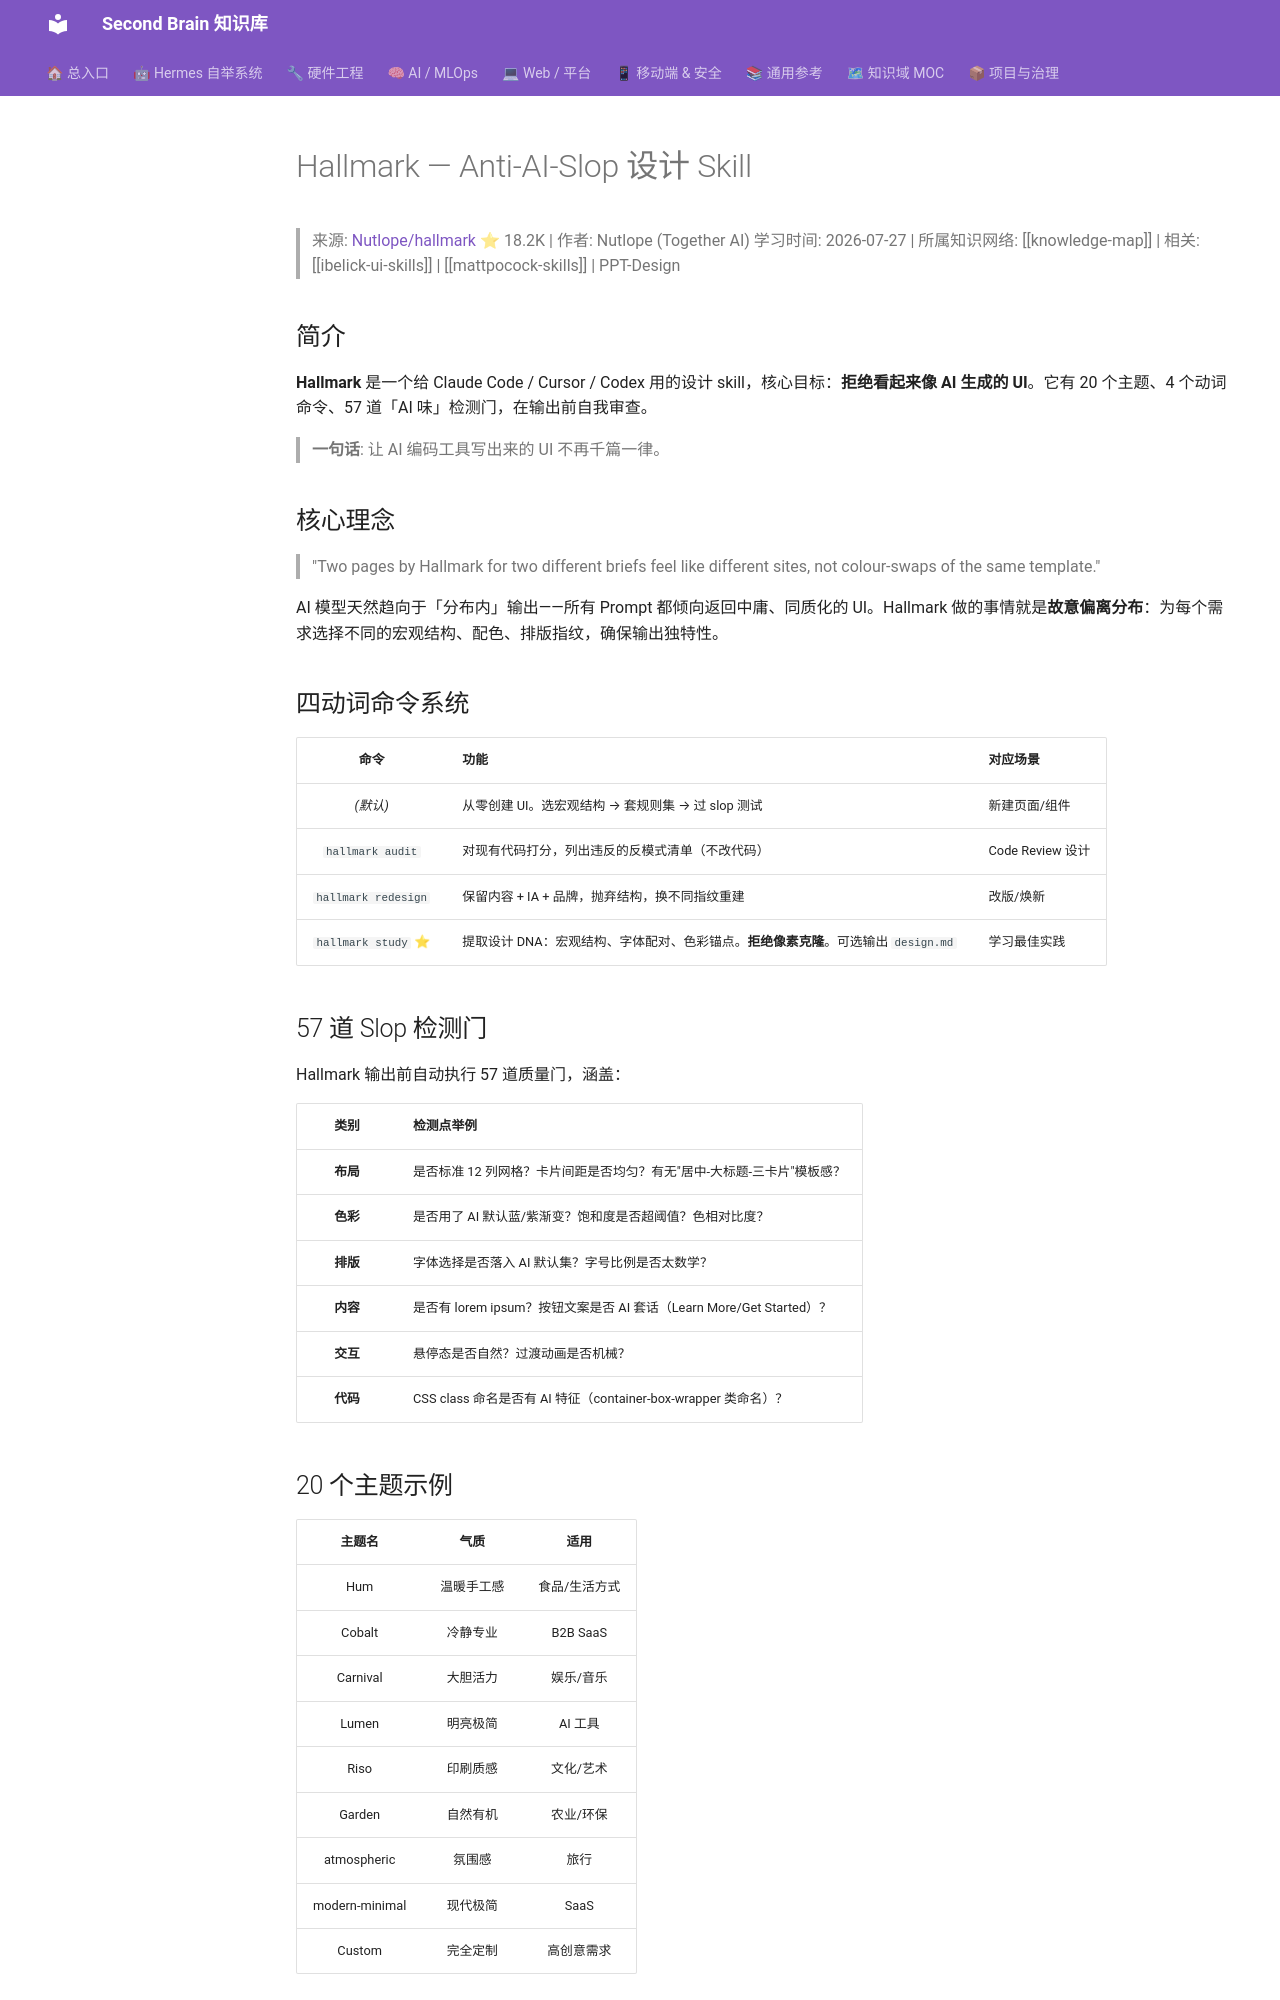

repository: mo9652962-ai/second-brain · page: kb/knowledge/Hardware/hallmark/index.html · generator: mkdocs

---
tags: [agent-skills, 设计工程, ui, 去AI味]
aliases: [Hallmark, Anti-AI-Slop]
date: 2026-07-27
source: https://github.com/Nutlope/hallmark
status: adopted
---

# Hallmark — Anti-AI-Slop 设计 Skill

> 来源: [Nutlope/hallmark](https://github.com/Nutlope/hallmark)
> ⭐ 18.2K | 作者: Nutlope (Together AI)
> 学习时间: 2026-07-27 | 所属知识网络: [[knowledge-map]] | 相关: [[ibelick-ui-skills]] | [[mattpocock-skills]] | PPT-Design

## 简介

**Hallmark** 是一个给 Claude Code / Cursor / Codex 用的设计 skill，核心目标：**拒绝看起来像 AI 生成的 UI**。它有 20 个主题、4 个动词命令、57 道「AI 味」检测门，在输出前自我审查。

> **一句话**: 让 AI 编码工具写出来的 UI 不再千篇一律。

## 核心理念

> "Two pages by Hallmark for two different briefs feel like different sites, not colour-swaps of the same template."

AI 模型天然趋向于「分布内」输出——所有 Prompt 都倾向返回中庸、同质化的 UI。Hallmark 做的事情就是**故意偏离分布**：为每个需求选择不同的宏观结构、配色、排版指纹，确保输出独特性。

## 四动词命令系统

| 命令 | 功能 | 对应场景 |
|:---:|:------|---------|
| *(默认)* | 从零创建 UI。选宏观结构 → 套规则集 → 过 slop 测试 | 新建页面/组件 |
| `hallmark audit` | 对现有代码打分，列出违反的反模式清单（不改代码） | Code Review 设计 |
| `hallmark redesign` | 保留内容 + IA + 品牌，抛弃结构，换不同指纹重建 | 改版/焕新 |
| `hallmark study` ⭐ | 提取设计 DNA：宏观结构、字体配对、色彩锚点。**拒绝像素克隆**。可选输出 `design.md` | 学习最佳实践 |

## 57 道 Slop 检测门

Hallmark 输出前自动执行 57 道质量门，涵盖：

| 类别 | 检测点举例 |
|:---:|----------|
| **布局** | 是否标准 12 列网格？卡片间距是否均匀？有无"居中-大标题-三卡片"模板感？ |
| **色彩** | 是否用了 AI 默认蓝/紫渐变？饱和度是否超阈值？色相对比度？ |
| **排版** | 字体选择是否落入 AI 默认集？字号比例是否太数学？ |
| **内容** | 是否有 lorem ipsum？按钮文案是否 AI 套话（Learn More/Get Started）？ |
| **交互** | 悬停态是否自然？过渡动画是否机械？ |
| **代码** | CSS class 命名是否有 AI 特征（container-box-wrapper 类命名）？ |
